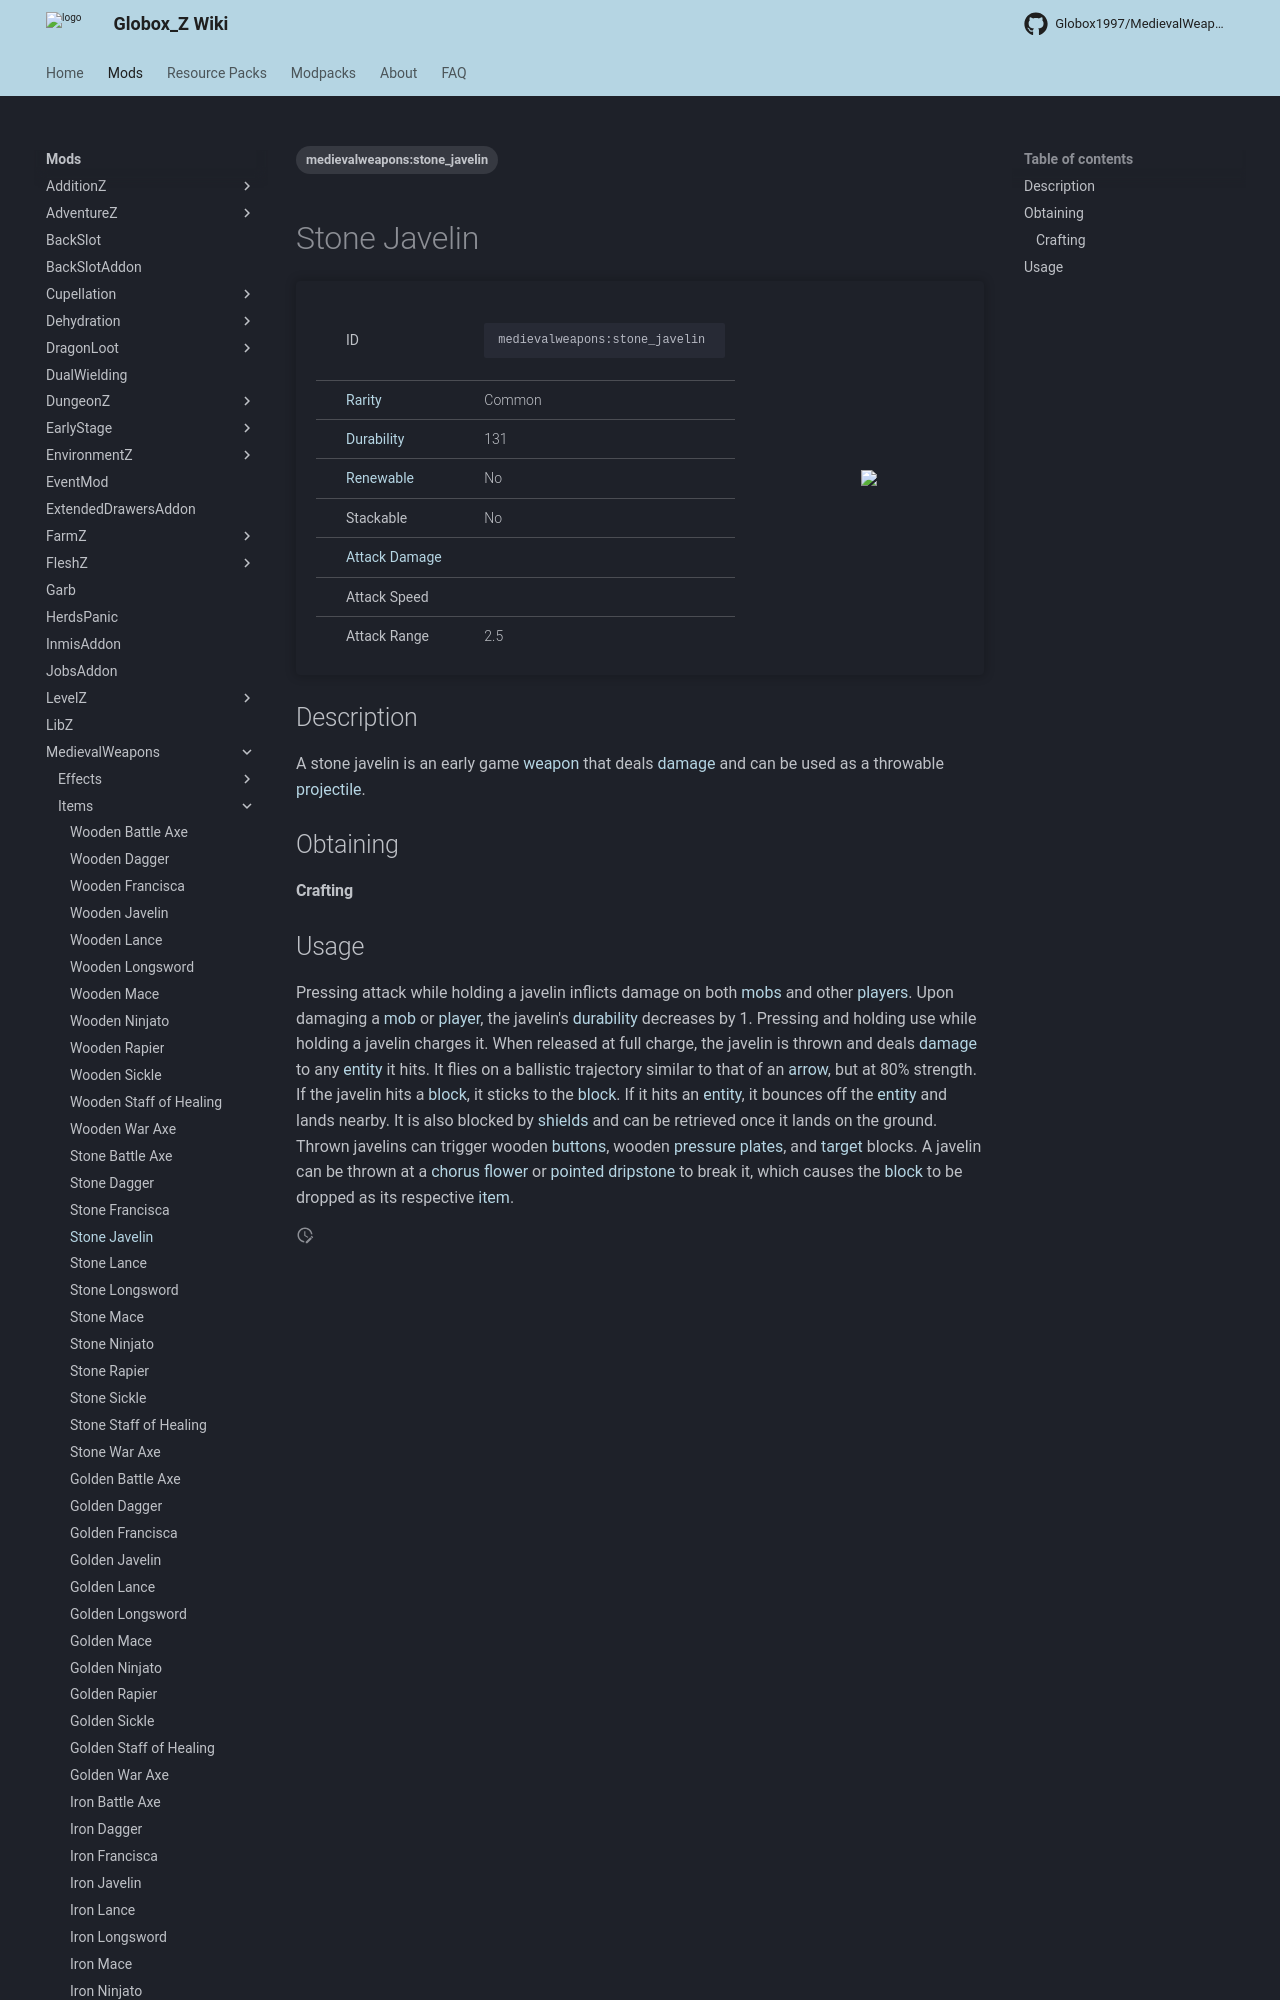

repository: Globox1997/wiki · page: mods/MedievalWeapons/Items/Stone_Javelin/index.html · generator: mkdocs

---
title: Stone Javelin
project: medievalweapons
summary: medievalweapons item stone javelin
tags:
    - medievalweapons:stone_javelin
---
# Stone Javelin
<div class="main_table">
<div class="left_main_table">
<table class="left_table">
    <tbody>
        <tr>
            <td class="first-column">ID</td>
            <td class="second-column">
            ```
            medievalweapons:stone_javelin
            ```
            </td>
        </tr>
        <tr id="linear-top">
            <td class="first-column"><a href="https://minecraft.wiki/w/Rarity" target="_blank">Rarity</a></td>
            <td class="second-column">Common</td>
        </tr>
        <tr id="linear-top">
            <td class="first-column"><a href="https://minecraft.wiki/w/Durability" target="_blank">Durability</a></td>
            <td class="second-column">131</td>
        </tr>
        <tr id="linear-top">
            <td class="first-column"><a href="https://minecraft.wiki/w/Renewable_resource" target="_blank">Renewable</a></td>
            <td class="second-column">No</td>
        </tr>
        <tr id="linear-top">
            <td class="first-column">Stackable</td>
            <td class="second-column">No</td>
        </tr>
        <tr id="linear-top">
            <td class="first-column"><a href="https://minecraft.wiki/w/Damage" target="_blank">Attack Damage</a></td>
            <td class="second-column icon-element" icon-count="4" icon-id="melee" icon-exclusive></td>
        </tr>
        <tr id="linear-top">
            <td class="first-column">Attack Speed</td>
            <td class="second-column icon-element" icon-count="1.3" icon-id="melee_speed" icon-exclusive></td>
        </tr>
        <tr id="linear-top">
            <td class="first-column">Attack Range</td>
            <td class="second-column">2.5</td>
        </tr>
    </tbody>
</table>
</div>
    <img src="/wiki/assets/medievalweapons/items/stone_javelin.png" loading="lazy" class="right_img_table"/>
</div>

## Description
A stone javelin is an early game [weapon](https://minecraft.wiki/w/Weapon) that deals [damage](https://minecraft.wiki/w/Damage) and can be used as a throwable [projectile](https://minecraft.wiki/w/Entity#Types_of_entities).

## Obtaining
